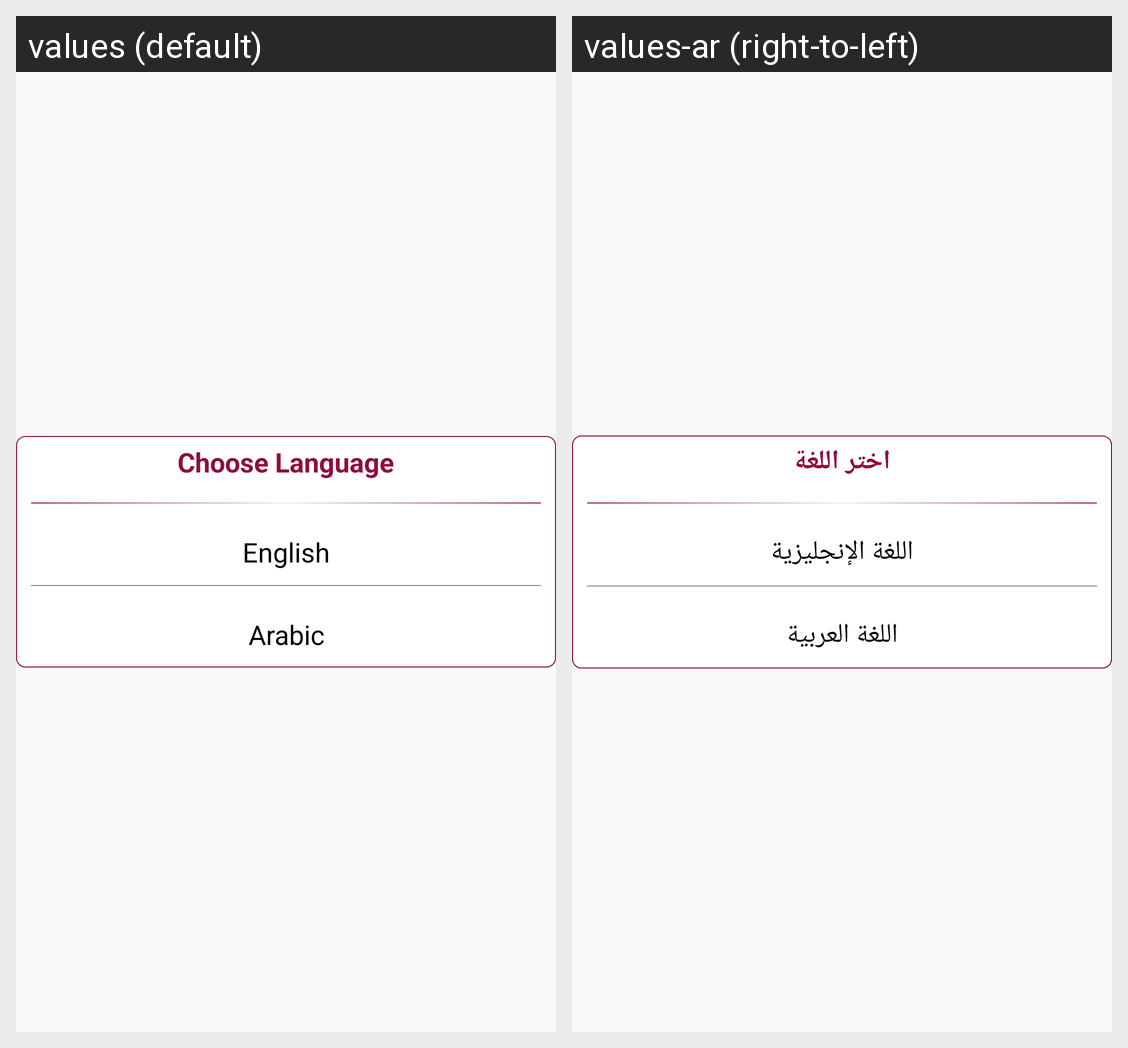

This grid shows one Android layout under two languages. Give, for every string resource on the screen, its name, the default text and each shown locale's text.
Android screen res/layout/dialog_select_language.xml rendered under 2 locales, left to right: values (default), values-ar (right-to-left). Device: Nexus 5 (rendered at 1080×1920; each locale shown at half size, 540×960, under a caption strip naming it); theme AppTheme.
Strings drawn on this screen, with the default value and each locale's value (text and hints the layout hard-codes, and strings that could not be matched under every locale, appear in the picture but are not listed):

choose_language_str
  values: Choose Language
  values-ar: اختر اللغة

english_str
  values: English
  values-ar: اللغة الإنجليزية

telugu_str
  values: Arabic
  values-ar: اللغة العربية
